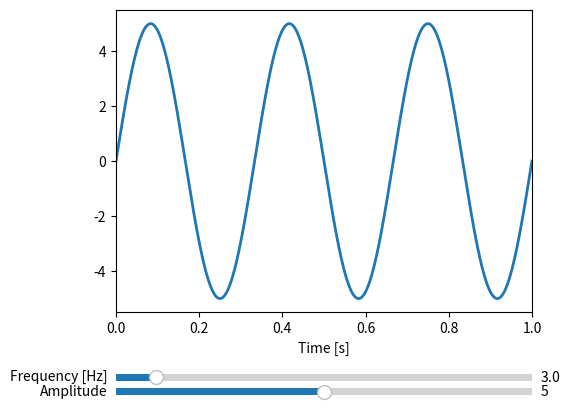

Python code for this plot:
import numpy as np
import matplotlib.pyplot as plt
from matplotlib.widgets import Slider, Button


# The parametrized function to be plotted
def f(t, amplitude, frequency):
    return amplitude * np.sin(2 * np.pi * frequency * t)

t = np.linspace(0, 1, 1000)

# Define initial parameters
init_amplitude = 5
init_frequency = 3

# Create the figure and the line that we will manipulate
fig, ax = plt.subplots()
line, = plt.plot(t, f(t, init_amplitude, init_frequency), lw=2)
ax.set_xlabel('Time [s]')

axcolor = 'lightgoldenrodyellow'
ax.margins(x=0)

# adjust the main plot to make room for the sliders
plt.subplots_adjust(left=0.25, bottom=0.25)

# Make a horizontal slider to control the frequency.
axfreq = plt.axes([0.25, 0.1, 0.65, 0.03], facecolor=axcolor)
freq_slider = Slider(
    ax=axfreq,
    label='Frequency [Hz]',
    valmin=0.1,
    valmax=30,
    valinit=init_frequency,
)

# Make a vertically oriented slider to control the amplitude
axamp = plt.axes([0.25, 0.07, 0.65, 0.03], facecolor=axcolor)
amp_slider = Slider(
    ax=axamp,
    label="Amplitude",
    valmin=0,
    valmax=10,
    valinit=init_amplitude,
    #orientation="vertical"
)


# The function to be called anytime a slider's value changes
def update(val):
    line.set_ydata(f(t, amp_slider.val, freq_slider.val))
    fig.canvas.draw_idle()


# register the update function with each slider
freq_slider.on_changed(update)
amp_slider.on_changed(update)
"""
# Create a `matplotlib.widgets.Button` to reset the sliders to initial values.
resetax = plt.axes([0.8, 0.025, 0.1, 0.04])
button = Button(resetax, 'Reset', color=axcolor, hovercolor='0.975')


def reset(event):
    freq_slider.reset()
    amp_slider.reset()
button.on_clicked(reset)
"""
plt.show()